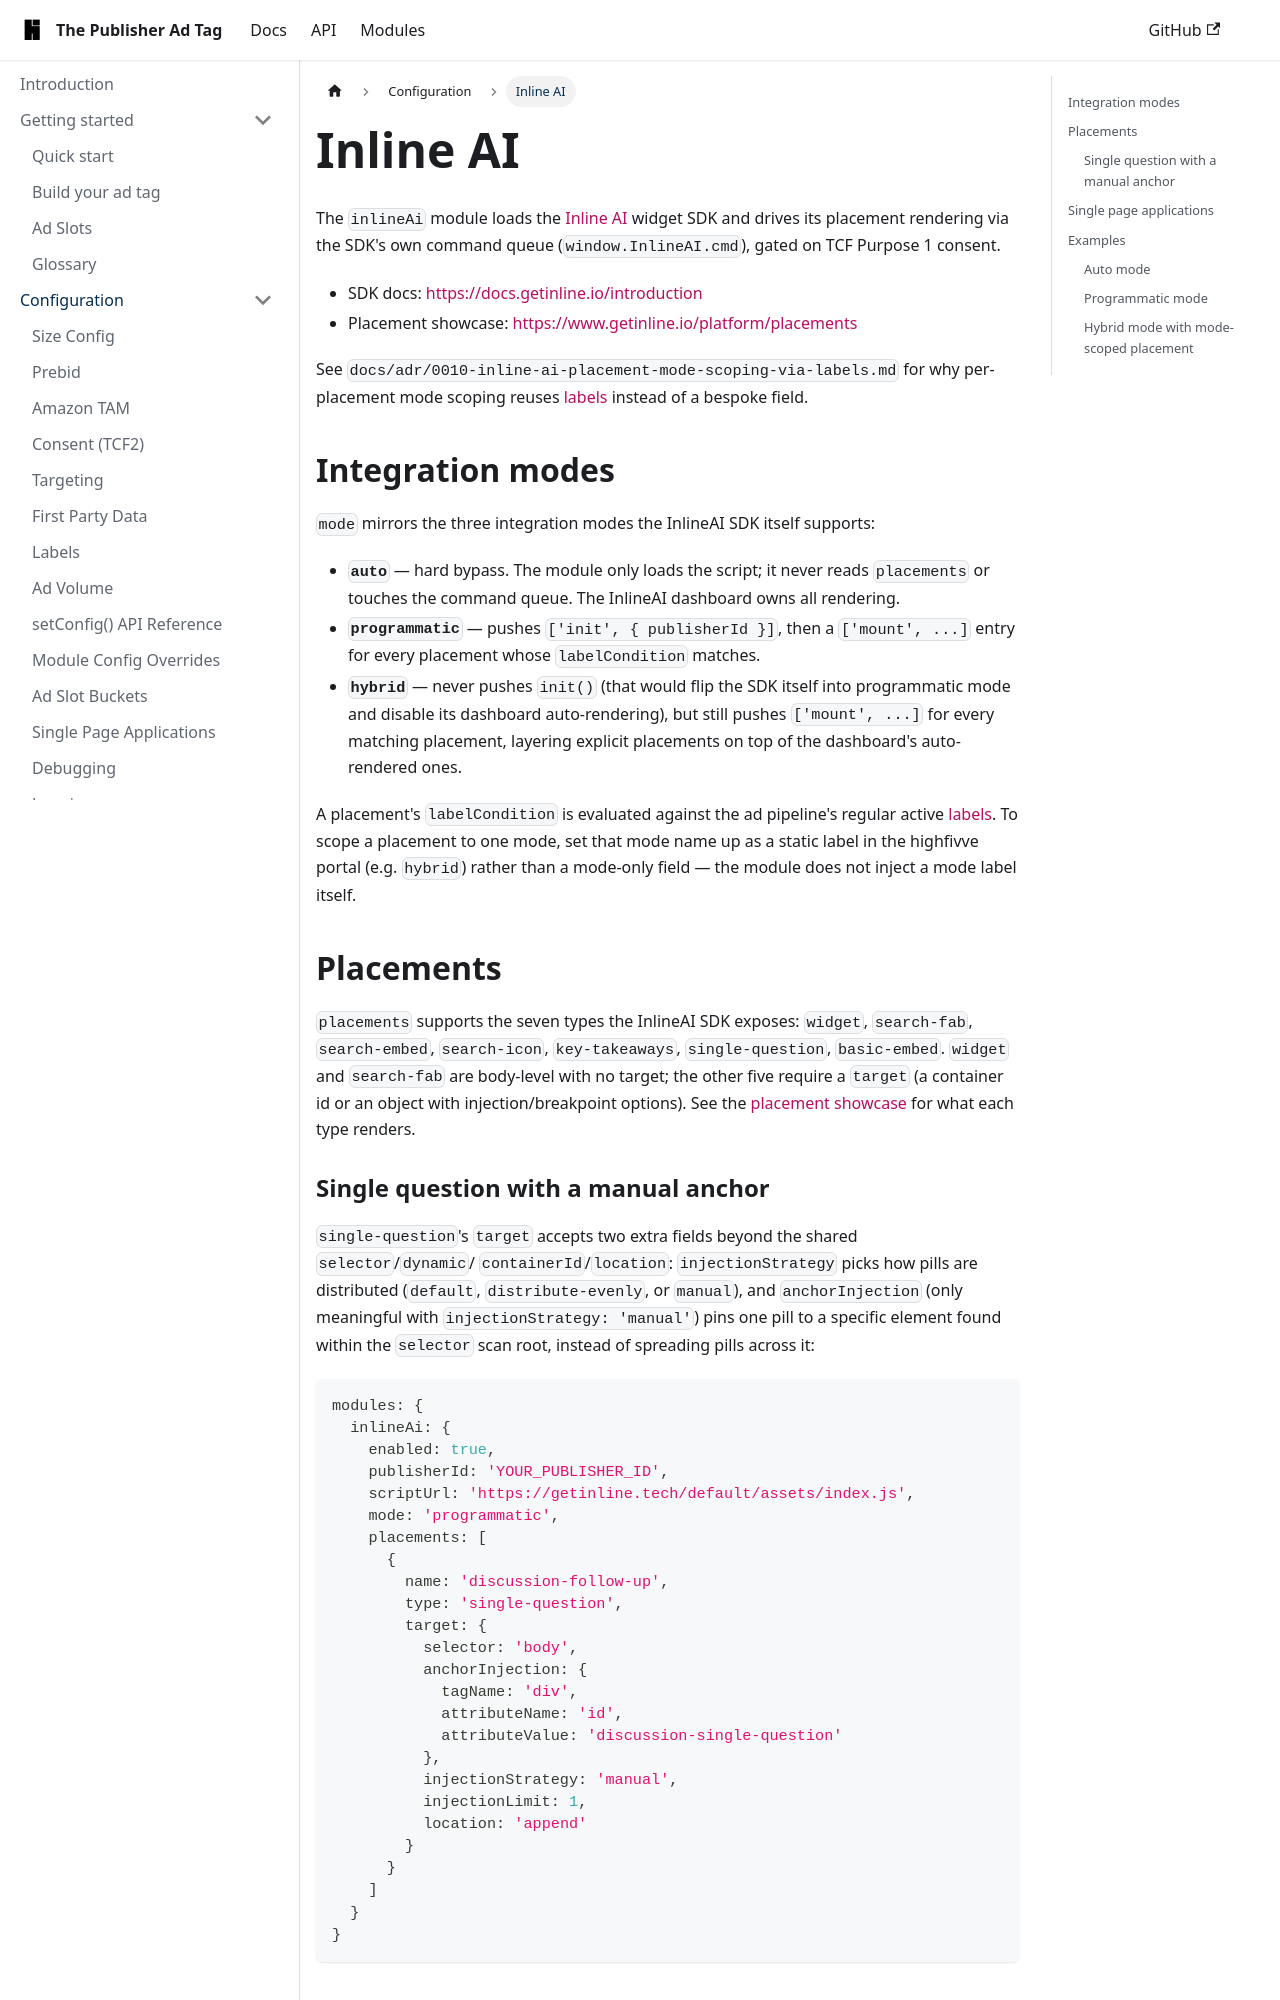

repository: highfivve/moli-ad-tag · page: docs/features/inline-ai/index.html · generator: docusaurus

---
title: Inline AI
---

The `inlineAi` module loads the [Inline AI](https://getinline.tech) widget SDK and drives its
placement rendering via the SDK's own command queue (`window.InlineAI.cmd`), gated on TCF
Purpose 1 consent.

- SDK docs: https://docs.getinline.io/introduction
- Placement showcase: https://www.getinline.io/platform/placements

See `docs/adr/0010-inline-ai-placement-mode-scoping-via-labels.md` for why per-placement mode
scoping reuses [labels](./labels.md) instead of a bespoke field.

## Integration modes

`mode` mirrors the three integration modes the InlineAI SDK itself supports:

- **`auto`** — hard bypass. The module only loads the script; it never reads `placements` or
  touches the command queue. The InlineAI dashboard owns all rendering.
- **`programmatic`** — pushes `['init', { publisherId }]`, then a `['mount', ...]` entry for
  every placement whose `labelCondition` matches.
- **`hybrid`** — never pushes `init()` (that would flip the SDK itself into programmatic mode
  and disable its dashboard auto-rendering), but still pushes `['mount', ...]` for every
  matching placement, layering explicit placements on top of the dashboard's auto-rendered ones.

A placement's `labelCondition` is evaluated against the ad pipeline's regular active
[labels](./labels.md). To scope a placement to one mode, set that mode name up as a static
label in the highfivve portal (e.g. `hybrid`) rather than a mode-only field — the module does
not inject a mode label itself.

## Placements

`placements` supports the seven types the InlineAI SDK exposes: `widget`, `search-fab`,
`search-embed`, `search-icon`, `key-takeaways`, `single-question`, `basic-embed`. `widget` and
`search-fab` are body-level with no target; the other five require a `target` (a container id
or an object with injection/breakpoint options). See the
[placement showcase](https://www.getinline.io/platform/placements) for what each type renders.
